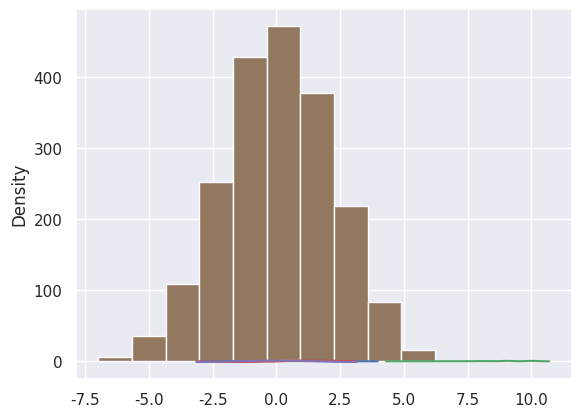

Write Python code to recreate this figure. (Note: this script raises an exception after producing the figure.)

# coding: utf-8

# In[18]:

get_ipython().magic('matplotlib inline')


# In[19]:

import numpy as np
import pandas as pd
from scipy import stats, integrate
import matplotlib.pyplot as plt


# In[20]:

import seaborn as sns
sns.set(color_codes=True)


# In[21]:

# setting the seed number(defult mean : 0, standard devariance : 1)
np.random.seed(sum(map(ord, "distributions")))


# In[88]:

# normal distribution(standard normal distribution)
mu = 0
sigma = 1
x = np.random.normal(loc=mu, scale=sigma, size=100)
sns.distplot(x);


# In[57]:

# Uniform distribution
x=np.random.uniform(low=0, high=1, size=1000)
sns.distplot(x);


# In[68]:

# binomial distribution
# n is number of trial
# p is possibility
x=np.random.binomial(n=10, p=9/10, size=1000)
sns.distplot(x)


# In[81]:

# Sine, Consine Graph
x= np.linspace(-np.pi, np.pi, 256, endpoint=True)
sns.set()
plt.plot(x, np.sin(x), x, np.cos(x));


# In[86]:

data = np.random.multivariate_normal([0, 0], [[5, 2], [2, 2]], size=2000)
data = pd.DataFrame(data, columns=['x', 'y'])
print('xy')
for col in 'xy':
    plt.hist(data[col], normed=True, alpha=0.5)


# In[ ]:



